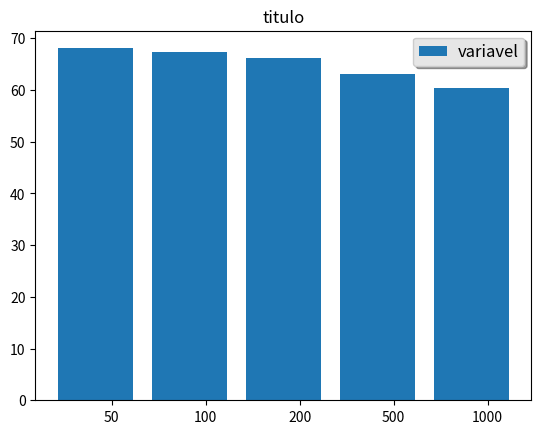

Here is the Python script that generated this plot:
# -*- coding: utf-8 -*-
import sys
from matplotlib import pyplot as plt
import numpy as np


def gerar_grafico(name, label, title):
    fig = plt.figure()
    steps = [50, 100, 200, 500, 1000]
    errors = [68.05, 67.32, 66.21, 63.15, 60.43]

    Y = errors
    X = steps
    width = .35
    ind = np.arange(len(Y))
    plt.bar(ind, Y, label=label)

    plt.xticks(ind + width / 2, X)

    plt.title(title)
    # Now add the legend with some customizations.
    legend = plt.legend(loc='best', shadow=True)
    frame = legend.get_frame()
    frame.set_facecolor('0.90')

    # Set the fontsize
    for label in legend.get_texts():
        label.set_fontsize('large')

    for label in legend.get_lines():
        label.set_linewidth(1.5)  # the legend line width

    plt.savefig("%s.png" % name)
    plt.close(fig)

if __name__ == '__main__':
    if len(sys.argv) == 4:
        _, name, label, title = sys.argv
    else:
        name = 'media_erros_passos'
        label = 'variavel'
        title = 'titulo'

    gerar_grafico(name, label, title)
